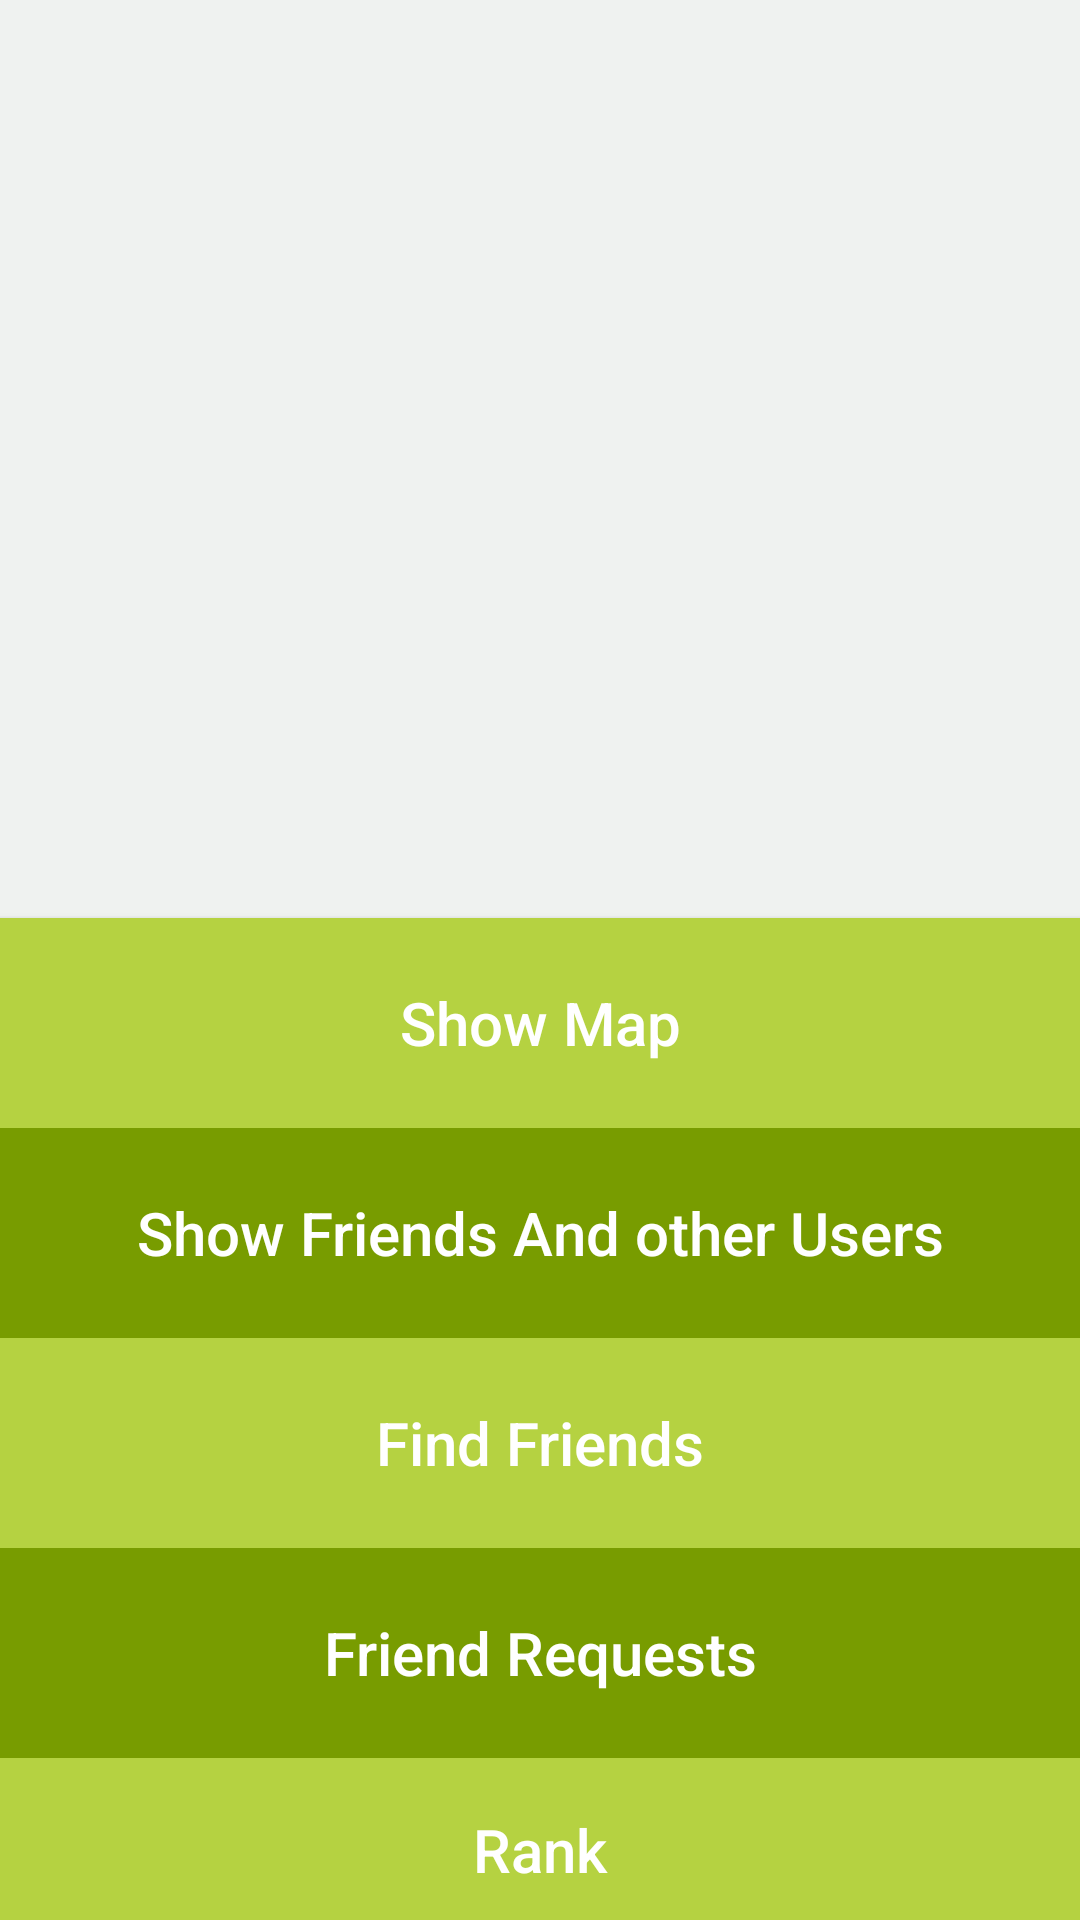

Write the Android layout XML for this screen, with the resource values it uses.
<!-- AndroidManifest.xml: activity theme AppTheme.NoActionBar -->
<!-- res/layout/activity_home.xml -->
<?xml version="1.0" encoding="utf-8"?>
<androidx.coordinatorlayout.widget.CoordinatorLayout xmlns:android="http://schemas.android.com/apk/res/android"
    xmlns:app="http://schemas.android.com/apk/res-auto"
    xmlns:tools="http://schemas.android.com/tools"
    android:layout_width="match_parent"
    android:layout_height="match_parent"
    app:elevation="0dp"
    tools:context=".ui.HomeActivity">

    <com.google.android.material.appbar.AppBarLayout
        android:layout_width="match_parent"
        android:layout_height="wrap_content"
        app:elevation="0dp"
        android:theme="@style/AppTheme.AppBarOverlay">

        <androidx.appcompat.widget.Toolbar
            android:id="@+id/toolbar"
            android:layout_width="match_parent"
            android:layout_height="?attr/actionBarSize"
            app:elevation="0dp"
            android:background="?attr/colorPrimary"
            app:popupTheme="@style/AppTheme.PopupOverlay" />

    </com.google.android.material.appbar.AppBarLayout>

    <include layout="@layout/content_home" />

</androidx.coordinatorlayout.widget.CoordinatorLayout>
<!-- res/layout/content_home.xml (included above) -->
<?xml version="1.0" encoding="utf-8"?>
<androidx.constraintlayout.widget.ConstraintLayout xmlns:android="http://schemas.android.com/apk/res/android"
    xmlns:app="http://schemas.android.com/apk/res-auto"
    xmlns:tools="http://schemas.android.com/tools"
    android:layout_width="match_parent"
    android:layout_height="match_parent"
    android:background="@color/background"
    app:layout_behavior="@string/appbar_scrolling_view_behavior"
    tools:context=".ui.HomeActivity"
    tools:showIn="@layout/activity_home">

    <LinearLayout
        android:background="@color/background"
        android:layout_width="match_parent"
        android:layout_height="match_parent"
        android:orientation="vertical"
        tools:layout_editor_absoluteX="16dp"
        tools:layout_editor_absoluteY="-157dp">

        <ImageView
            android:id="@+id/imageViewH"
            android:layout_width="250dp"
            android:layout_height="250dp"
            android:layout_gravity="center"
            app:srcCompat="@drawable/mosis_logo_tekst" />

        <Button
            android:id="@+id/btnShowMapH"
            android:layout_width="400dp"
            android:layout_height="70dp"
            android:layout_gravity="center"
            android:background="@color/lightgreen"
            android:text="@string/showMap"
            android:textColor="@color/white"
            android:textSize="20dp">
        </Button>
        <Button
            android:id="@+id/btnShowFriendsAndOtherUsersH"
            android:layout_width="400dp"
            android:layout_height="70dp"
            android:layout_gravity="center"
            android:background="@color/darkgreen"
            android:text="@string/showFriendsAndOtherUsers"
            android:textColor="@color/white"
            android:textSize="20dp">
    </Button>
        <Button
            android:id="@+id/btnFindFriendsH"
            android:layout_width="400dp"
            android:layout_height="70dp"
            android:layout_gravity="center"
            android:background="@color/lightgreen"
            android:text="@string/findFriends"
            android:textColor="@color/white"
            android:textSize="20dp">
        </Button>
        <Button
            android:id="@+id/btnFriendRequestsH"
            android:layout_width="400dp"
            android:layout_height="70dp"
            android:layout_gravity="center"
            android:background="@color/darkgreen"
            android:text="@string/friendRequests"
            android:textColor="@color/white"
            android:textSize="20dp">
        </Button>

        <Button
            android:id="@+id/btnRankH"
            android:layout_width="400dp"
            android:layout_height="61dp"
            android:layout_gravity="center"
            android:background="@color/lightgreen"
            android:text="@string/rank"
            android:textColor="@color/white"
            android:textSize="20dp" />
        <Button
            android:id="@+id/btnProfileH"
            android:layout_width="400dp"
            android:layout_height="60dp"
            android:layout_gravity="center"
            android:background="@color/darkgreen"
            android:text="@string/profile"
            android:textColor="@color/white"
            android:textSize="20dp">
        </Button>
</LinearLayout>
</androidx.constraintlayout.widget.ConstraintLayout>
<!-- resources referenced by this layout -->
<resources>
  <color name="background">#eff2f0</color>
  <color name="darkgreen">#789c00</color>
  <color name="lightgreen">#b5d241</color>
  <color name="white">#ffffff</color>
  <string name="findFriends">Find Friends</string>
  <string name="friendRequests">Friend Requests</string>
  <string name="profile">Profile</string>
  <string name="rank">Rank</string>
  <string name="showFriendsAndOtherUsers">Show Friends And other Users</string>
  <string name="showMap">Show Map</string>
  <style name="AppTheme.AppBarOverlay" parent="ThemeOverlay.AppCompat.Dark.ActionBar" />
  <style name="AppTheme.PopupOverlay" parent="ThemeOverlay.AppCompat.Light" />
  <style name="AppTheme.NoActionBar">
          <item name="windowActionBar">false</item>
          <item name="windowNoTitle">true</item>
          <item name="android:textAllCaps">false</item>
      </style>
</resources>
